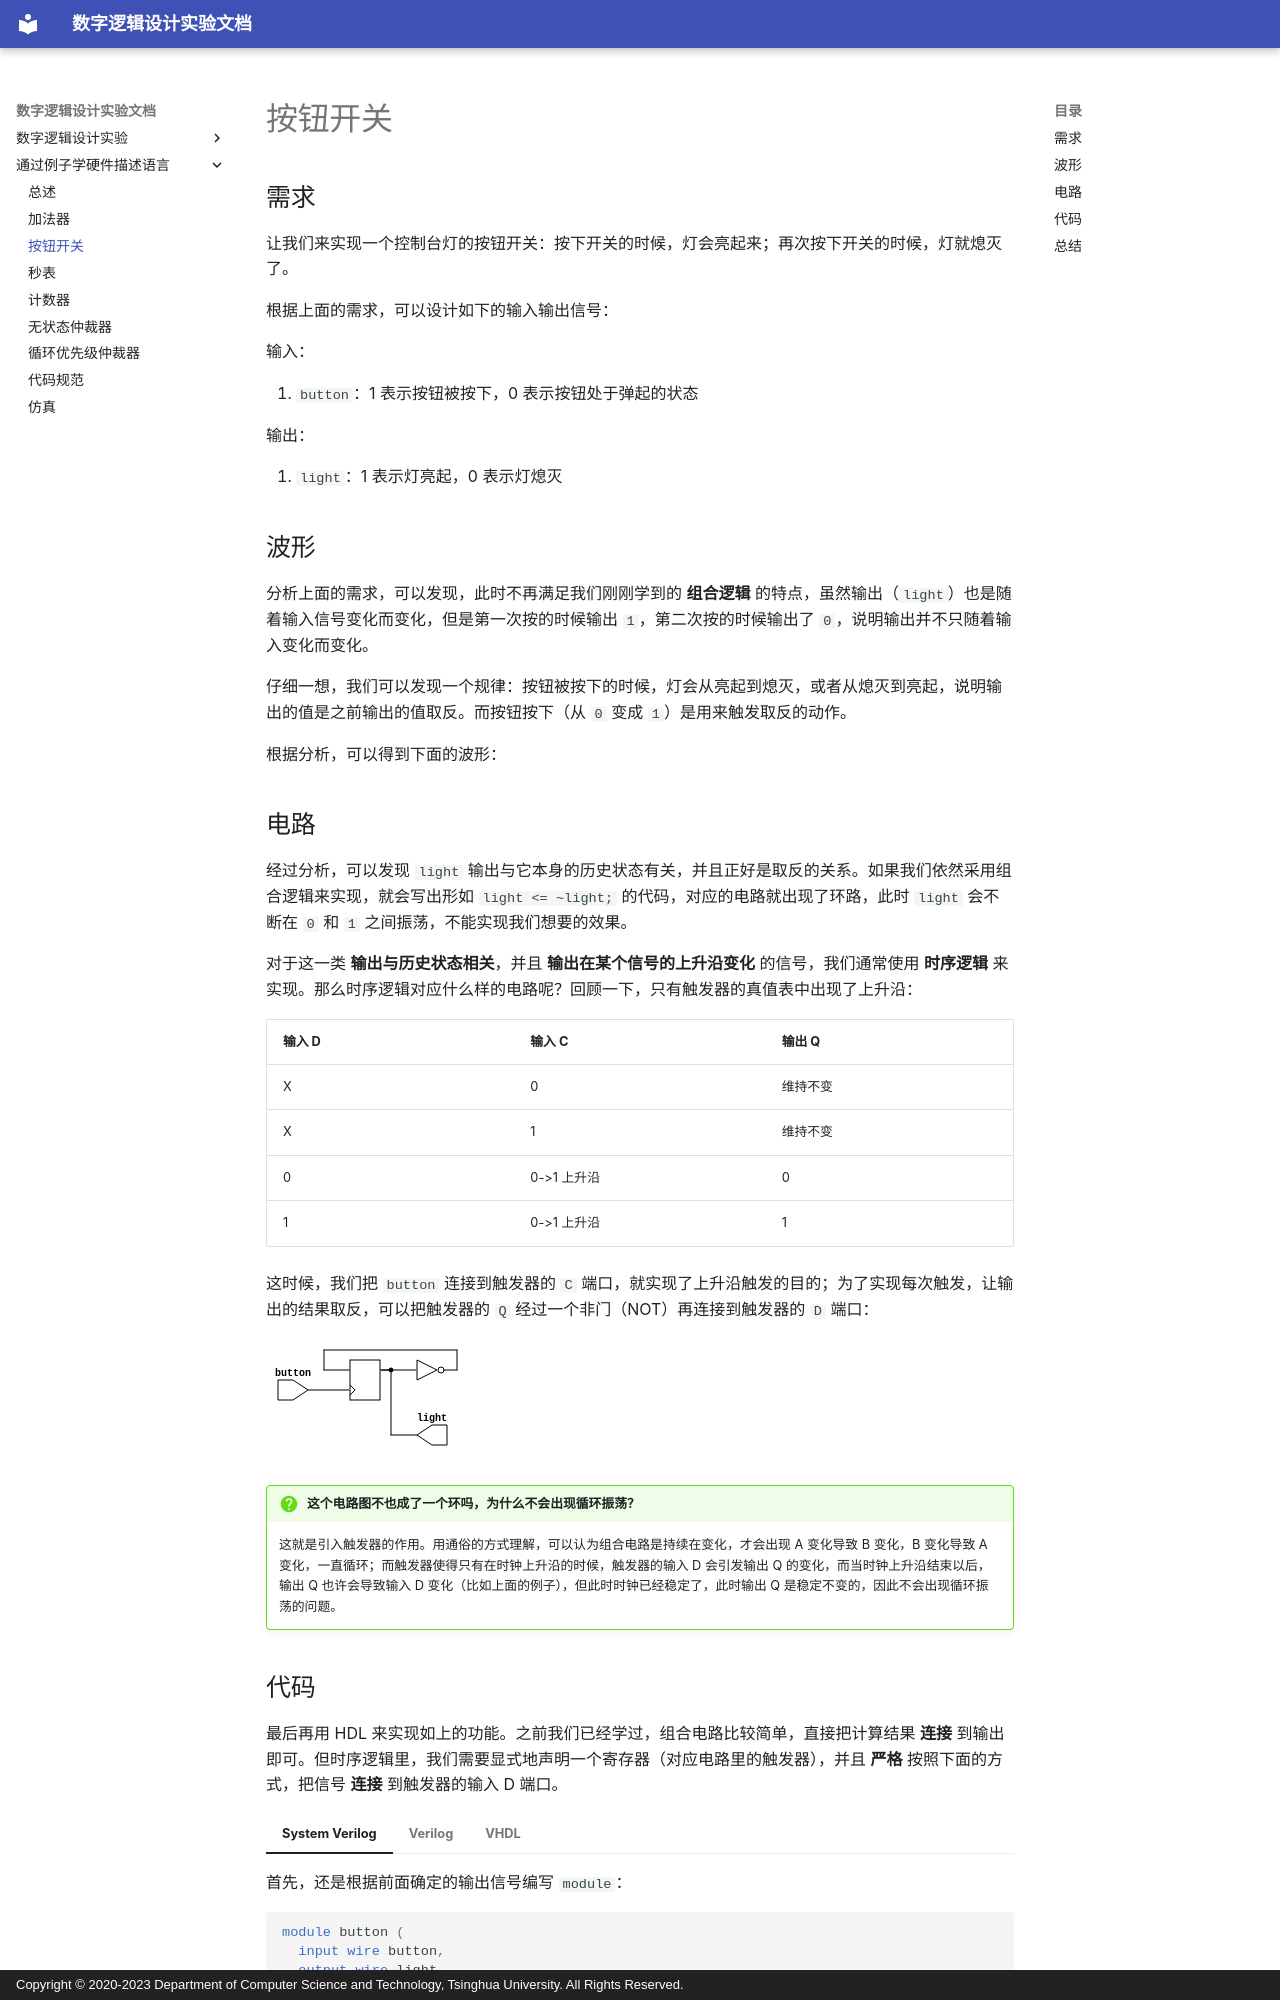

repository: thu-cs-lab/Digital-Design-Docs · page: hdl-by-example/button/index.html · generator: mkdocs · copyright: Copyright © 2020-2023 Department of Computer Science and Technology, Tsinghua University. All Rights Reserved.

# 按钮开关

## 需求

让我们来实现一个控制台灯的按钮开关：按下开关的时候，灯会亮起来；再次按下开关的时候，灯就熄灭了。

根据上面的需求，可以设计如下的输入输出信号：

输入：

1. `button`：1 表示按钮被按下，0 表示按钮处于弹起的状态

输出：

1. `light`：1 表示灯亮起，0 表示灯熄灭

## 波形

分析上面的需求，可以发现，此时不再满足我们刚刚学到的 **组合逻辑** 的特点，虽然输出（`light`）也是随着输入信号变化而变化，但是第一次按的时候输出 `1`，第二次按的时候输出了 `0`，说明输出并不只随着输入变化而变化。

仔细一想，我们可以发现一个规律：按钮被按下的时候，灯会从亮起到熄灭，或者从熄灭到亮起，说明输出的值是之前输出的值取反。而按钮按下（从 `0` 变成 `1`）是用来触发取反的动作。

根据分析，可以得到下面的波形：

<script type="WaveDrom">
{
  signal:
    [
      { name: "button", wave: "0.1.0.1.0..1"},
      { name: "light", wave: "0.1...0....1"}
    ]
}
</script>

## 电路

经过分析，可以发现 `light` 输出与它本身的历史状态有关，并且正好是取反的关系。如果我们依然采用组合逻辑来实现，就会写出形如 `light <= ~light;` 的代码，对应的电路就出现了环路，此时 `light` 会不断在 `0` 和 `1` 之间振荡，不能实现我们想要的效果。

对于这一类 **输出与历史状态相关**，并且 **输出在某个信号的上升沿变化** 的信号，我们通常使用 **时序逻辑** 来实现。那么时序逻辑对应什么样的电路呢？回顾一下，只有触发器的真值表中出现了上升沿：

| 输入 D | 输入 C     | 输出 Q |
| ---- | -------- | ---- |
| X    | 0        | 维持不变 |
| X    | 1        | 维持不变 |
| 0    | 0->1 上升沿 | 0    |
| 1    | 0->1 上升沿 | 1    |

这时候，我们把 `button` 连接到触发器的 `C` 端口，就实现了上升沿触发的目的；为了实现每次触发，让输出的结果取反，可以把触发器的 `Q` 经过一个非门（NOT）再连接到触发器的 `D` 端口：

![](imgs/button.svg)

!!! question "这个电路图不也成了一个环吗，为什么不会出现循环振荡？"

    这就是引入触发器的作用。用通俗的方式理解，可以认为组合电路是持续在变化，才会出现 A 变化导致 B 变化，B 变化导致 A 变化，一直循环；而触发器使得只有在时钟上升沿的时候，触发器的输入 D 会引发输出 Q 的变化，而当时钟上升沿结束以后，输出 Q 也许会导致输入 D 变化（比如上面的例子），但此时时钟已经稳定了，此时输出 Q 是稳定不变的，因此不会出现循环振荡的问题。
